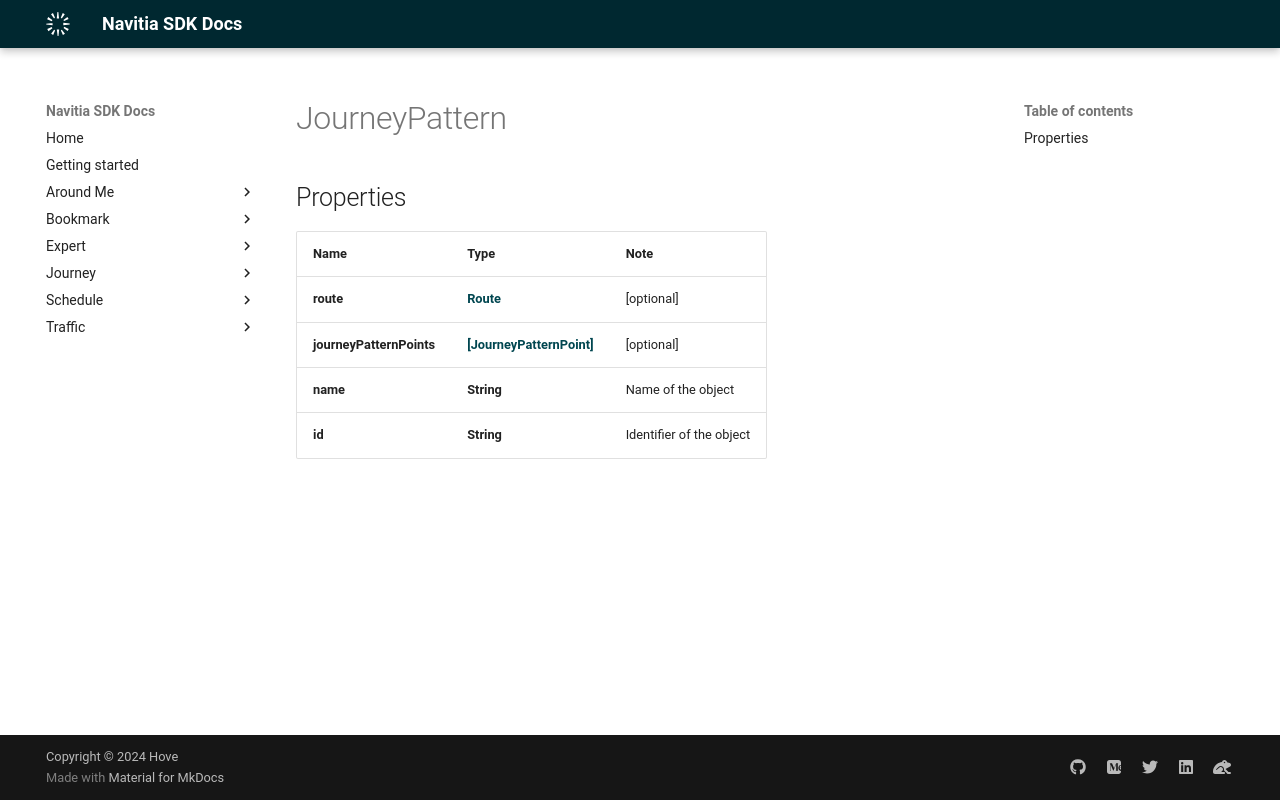

repository: hove-io/navitia_sdk_docs · page: expert/ios/model/JourneyPattern/index.html · generator: mkdocs


# JourneyPattern

## Properties

Name | Type | Note
---- | ---- | ----
**route** | [**Route**](Route.md) | [optional] 
**journeyPatternPoints** | [**[JourneyPatternPoint]**](JourneyPatternPoint.md) | [optional] 
**name** | **String** | Name of the object 
**id** | **String** | Identifier of the object 
